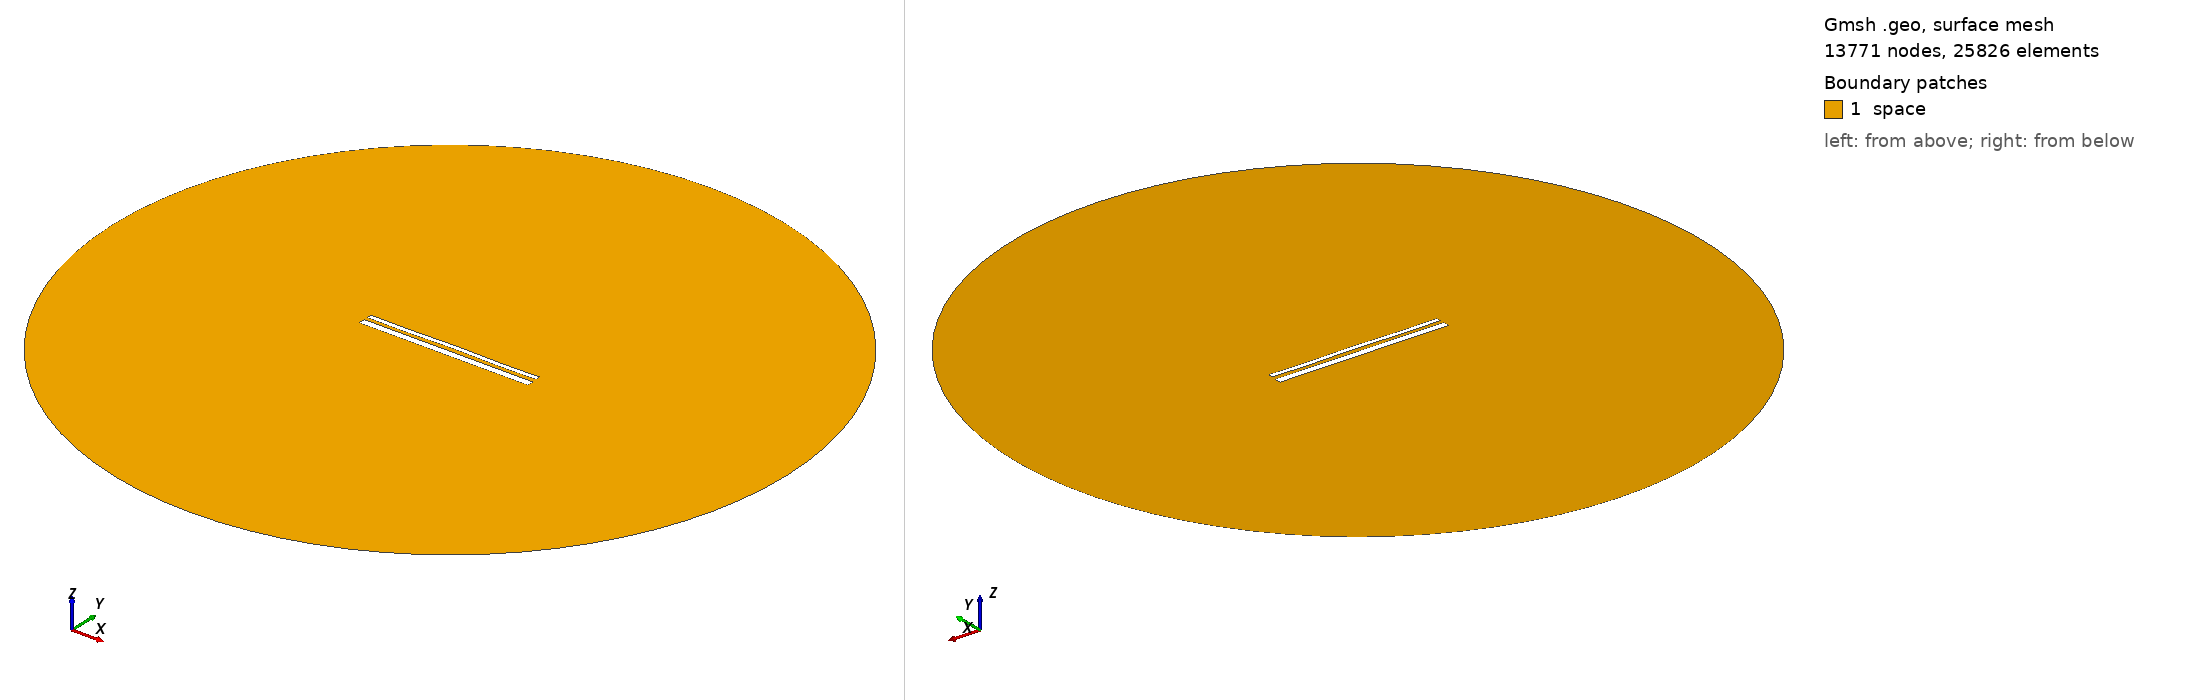

Gmsh geometry script, surface-meshed: 13771 nodes, 25826 surface elements. Boundary patches (legend numbers): 1 space. Left view from above one corner, right view from below the opposite corner. Legend entries are the model's physical surfaces. The drawing asked Gmsh for element sizes between 1% and 20% of the model's largest extent; the script's own settings can give other sizes.

=== 13711.geo (drawn) ===
//---------------------------------------
// Geometry kernel
//---------------------------------------

SetFactory("OpenCASCADE");



//---------------------------------------
// Parameters of the geometry
//---------------------------------------

// Overetch of the upper plate
overetch = 0.5;

// Distance between the plates
distance = 1.75;

// Discretization over the x axis (for the deformation)
nx = 50; 

// Length of the plate
L = 100 - overetch; 

// Number of modes
n = 4; 

// 1st mode coefficient
coeff(1) = 0.15;
beta(1) = 0.596864 * 3.1415926535 / L;

// 2nd mode coefficient
coeff(2) = 0.07499999999999998;
beta(2) = 1.49418 * 3.1415926535 / L;

// 3rd mode coefficient
coeff(3) = 0.0;
beta(3) = 2.50025 * 3.1415926535 / L;

// 4th mode coefficient
coeff(4) = -0.15;
beta(4) = 3.49999 * 3.1415926535 / L;



//---------------------------------------
// Upper plate (deformed rectangle)
//---------------------------------------

// Coordiantes of the upper plate
xmin = -50;
xmax = 50 - overetch;

// Height of the upper plate
yheight = 4 - 2 * overetch;

// Indexes of the points
UpperID[] = {};
LowerID[] = {};
LeftID[] = {};
RightID[] = {};

// Point index
p = 1;

// Horizontal edges
For i In {1:nx}
    x = xmin + (i-1)*(xmax - xmin)/(nx-1);

    y_bottom = distance / 2 + overetch;
    For j In {1:n}
        C = (Cosh(beta(j)*L) + Cos(beta(j)*L)) / (Sinh(beta(j)*L) + Sin(beta(j)*L));
        y_bottom  = y_bottom + coeff(j) * (Cosh(beta(j)*(x+50)) - Cos(beta(j)*(x+50)) - C * (Sinh(beta(j)*(x+50)) - Sin(beta(j)*(x+50))));
    EndFor

    y_top = y_bottom + yheight;

    Point(p) = {x, y_top, 0, 1.0};
    UpperID[i] = p;
    p = p + 1;

    Point(p) = {x, y_bottom, 0, 1.0};
    LowerID[i] = p;
    p = p + 1;
EndFor

// Create point lists
UpperPts[] = {}; LowerPts[] = {};
For i In {1:nx}
  UpperPts[] += {UpperID[i]};
  LowerPts[] += {LowerID[i]};
EndFor

// Build splines
Spline(1) = {UpperPts[]};
Spline(2) = {LowerPts[]};
Line(3) = {LowerPts[nx-1], UpperPts[nx-1]};
Line(4) = {LowerPts[0], UpperPts[0]};

// Build the plane surface
Curve Loop(1) = {2, 3, -1, -4};
Plane Surface(1) = {1};



//---------------------------------------
// Lower plate (rectangle)
//---------------------------------------

// Vertices
Point(1001) = {-50, -1, 0, 1.0};
Point(1002) = { 50, -1, 0, 1.0};
Point(1003) = { 50,  -5, 0, 1.0};
Point(1004) = {-50,  -5, 0, 1.0};

// Edges
Line(5) = {1001, 1002};
Line(6) = {1002, 1003};
Line(7) = {1003, 1004};
Line(8) = {1004, 1001};

// Plane surface
Line Loop(2) = {5, 6, 7, 8};
Plane Surface(2) = {2}; 



//---------------------------------------
// Outer (fictious) boundary
//---------------------------------------

// Points
Point(1005) = {0, 0, 0};       // Center
Point(1006) = {200, 0, 0};     // Start point
Point(1007) = {0, 200, 0};     // 90 degrees
Point(1008) = {-200, 0, 0};    // 180 degrees
Point(1009) = {0, -200, 0};    // 270 degrees

// Circle arcs (each needs start, center, end)
Circle(9) = {1006, 1005, 1007};
Circle(10) = {1007, 1005, 1008};
Circle(11) = {1008, 1005, 1009};
Circle(12) = {1009, 1005, 1006};

// Plane surface for the entire domain
Curve Loop(3) = {9, 10, 11, 12};
Surface(3) = {3};

// Subtract the plates from the whole domain to obtain the actual domain where we want to solve the equations
BooleanDifference{ Surface{3}; Delete; }{ Surface{1}; Surface{2}; Delete; }




//---------------------------------------
// Transfinite Lines/Curves
//---------------------------------------

// Set the number of points on the boundaries
r = 7;

// Plates
Transfinite Curve {1, 2} = 50*r Using Progression 1;
Transfinite Curve {3, 4} = 2*r Using Progression 1;
Transfinite Line {5, 7} = 50*r Using Progression 1;
Transfinite Line {6, 8} = 2*r Using Progression 1;

// Outer boundary
Transfinite Line {9, 10, 11, 12} = 20 Using Progression 1;



//---------------------------------------
// Physical groups
//---------------------------------------                

// Physical curves (boundaries)
Physical Line("force_segment", 10) = {2};
Physical Line("upper_plate", 11) = {1, 3, 4};
Physical Line("lower_plate", 12) = {5, 6, 7, 8};
Physical Line("boundary", 20) = {9, 10, 11, 12};

// Physical Surfaces
Physical Surface("space", 30) = {3};



//---------------------------------------
// 6. Generate the Mesh
//---------------------------------------

// 2D mesh generation
Mesh 2;
